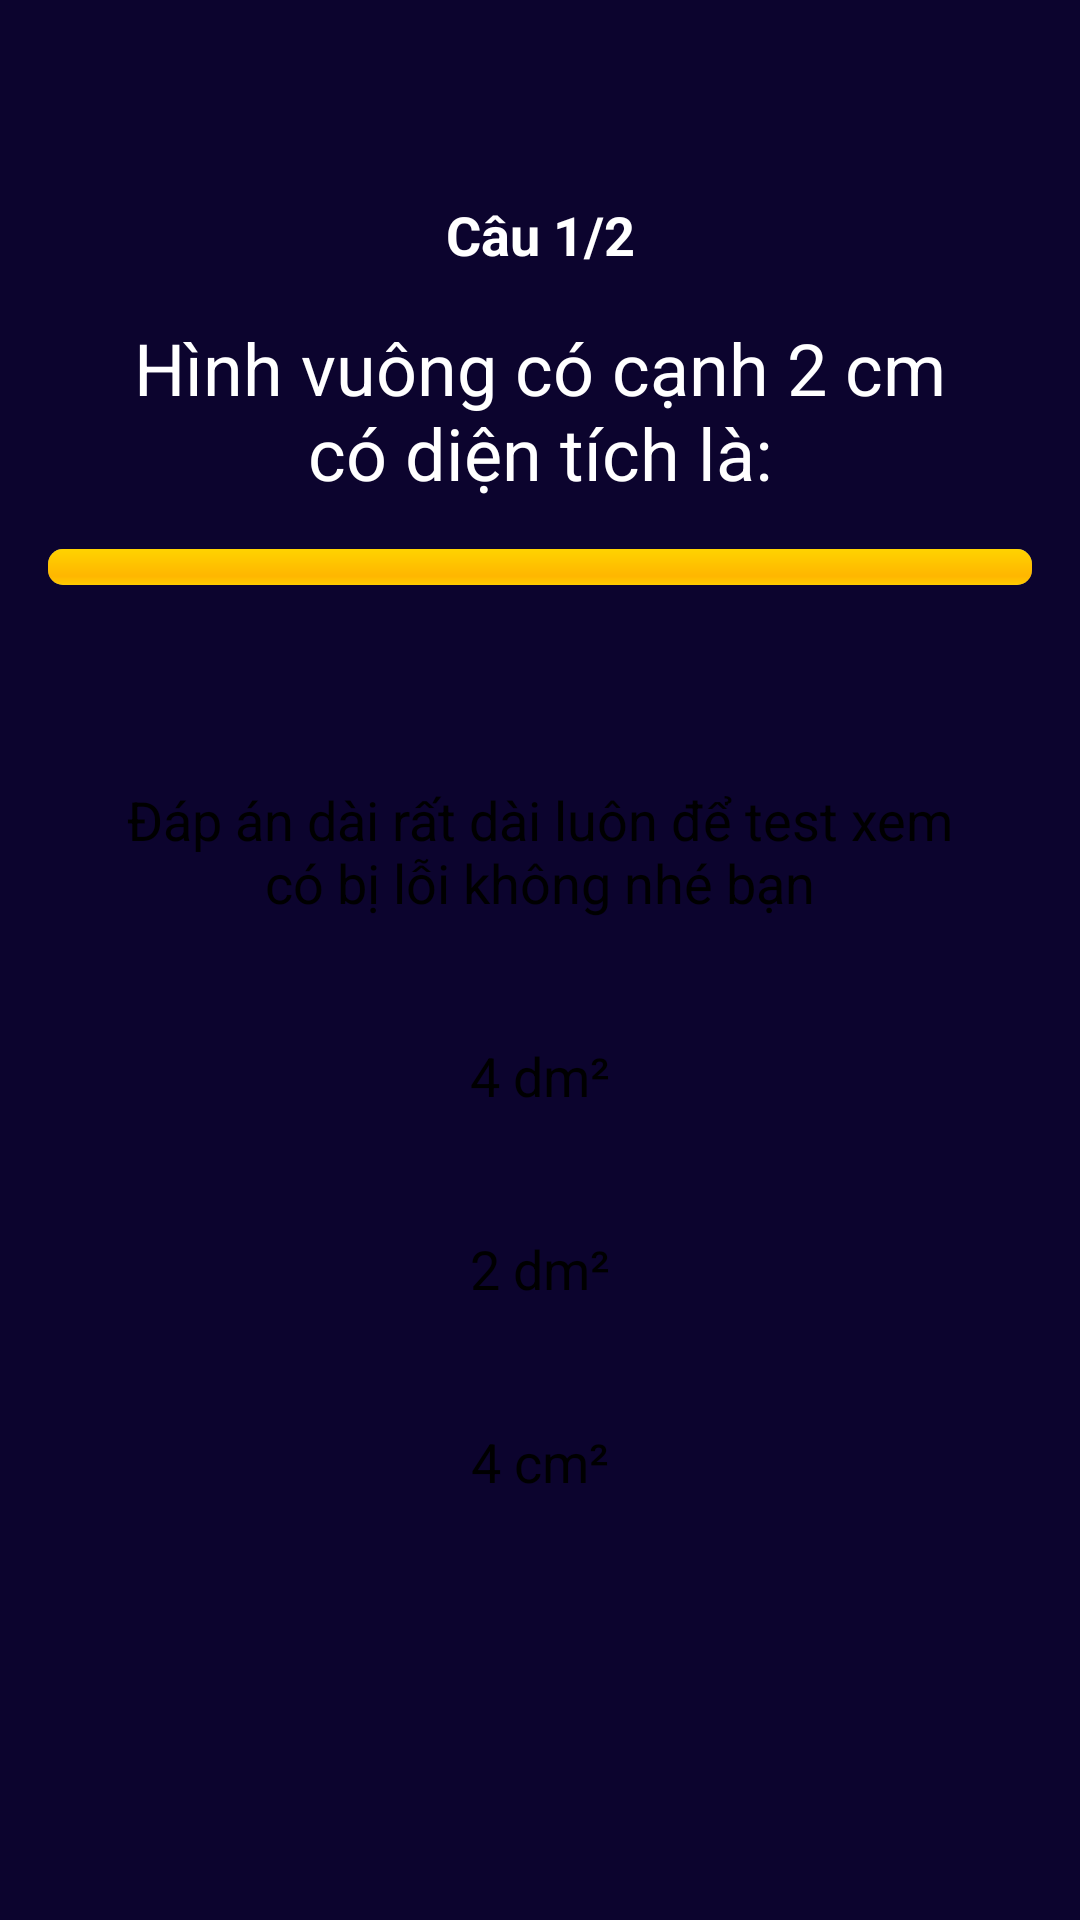

This screen was rendered from an Android layout file. Write that file and the resources it references.
<!-- AndroidManifest.xml: application theme Theme.MobileProject -->
<!-- res/layout/activity_quiz.xml -->
<?xml version="1.0" encoding="utf-8"?>
<androidx.constraintlayout.widget.ConstraintLayout
    xmlns:android="http://schemas.android.com/apk/res/android"
    xmlns:app="http://schemas.android.com/apk/res-auto"
    android:layout_width="match_parent"
    android:layout_height="match_parent"
    android:background="@color/maunen"
    android:padding="16dp">
    
    <TextView
        android:id="@+id/questionNumber"
        android:layout_width="wrap_content"
        android:layout_height="wrap_content"
        android:text="Câu 1/2"
        android:textColor="@color/white"
        android:textSize="18sp"
        android:textStyle="bold"
        android:layout_marginTop="50dp"
        app:layout_constraintTop_toTopOf="parent"
        app:layout_constraintStart_toStartOf="parent"
        app:layout_constraintEnd_toEndOf="parent"
        android:gravity="center_horizontal"/>

    
    <TextView
        android:id="@+id/questionText"
        android:layout_width="match_parent"
        android:layout_height="wrap_content"
        android:text="Hình vuông có cạnh 2 cm có diện tích là:"
        android:textColor="@color/white"
        android:textSize="24dp"
        android:gravity="center"
        android:padding="16dp"
        app:layout_constraintTop_toBottomOf="@id/questionNumber"
        app:layout_constraintStart_toStartOf="parent"
        app:layout_constraintEnd_toEndOf="parent"
        android:layout_marginBottom="16dp"/>

    
    <ProgressBar
        android:id="@+id/timeProgress"
        android:layout_width="match_parent"
        android:layout_height="12dp"
        style="@android:style/Widget.ProgressBar.Horizontal"
        android:max="10"
        android:progress="10"
        android:layout_marginBottom="16dp"
        app:layout_constraintTop_toBottomOf="@id/questionText"
        app:layout_constraintStart_toStartOf="parent"
        app:layout_constraintEnd_toEndOf="parent"/>

    
    <ScrollView
        android:id="@+id/scrollView"
        android:layout_width="match_parent"
        android:layout_height="0dp"
        android:fillViewport="true"
        app:layout_constraintTop_toBottomOf="@id/timeProgress"
        app:layout_constraintBottom_toTopOf="@id/resultText"
        app:layout_constraintStart_toStartOf="parent"
        app:layout_constraintEnd_toEndOf="parent">

        <LinearLayout
            android:layout_width="match_parent"
            android:layout_height="wrap_content"
            android:orientation="vertical"
            android:layout_marginTop="50dp"
            android:paddingBottom="100dp">

            
            <Button
                android:id="@+id/option1"
                android:layout_width="match_parent"
                android:layout_height="wrap_content"
                android:text="Đáp án dài rất dài luôn để test xem có bị lỗi không nhé bạn"
                android:textSize="18sp"
                android:backgroundTint="@color/option1"
                android:textColor="@color/black"
                android:layout_marginBottom="8dp"
                android:padding="16dp"
                android:gravity="center"
                android:maxLines="99"
                android:ellipsize="none" />

            <Button
                android:id="@+id/option2"
                android:layout_width="match_parent"
                android:layout_height="wrap_content"
                android:text="4 dm²"
                android:textSize="18sp"
                android:backgroundTint="@color/option2"
                android:textColor="@color/black"
                android:layout_marginBottom="8dp"
                android:padding="16dp"
                android:gravity="center"
                android:maxLines="99"
                android:ellipsize="none" />

            <Button
                android:id="@+id/option3"
                android:layout_width="match_parent"
                android:layout_height="wrap_content"
                android:text="2 dm²"
                android:textSize="18sp"
                android:backgroundTint="@color/option3"
                android:textColor="@color/black"
                android:layout_marginBottom="8dp"
                android:padding="16dp"
                android:gravity="center"
                android:maxLines="99"
                android:ellipsize="none" />

            <Button
                android:id="@+id/option4"
                android:layout_width="match_parent"
                android:layout_height="wrap_content"
                android:text="4 cm²"
                android:textSize="18sp"
                android:backgroundTint="@color/option4"
                android:textColor="@color/black"
                android:layout_marginBottom="8dp"
                android:padding="16dp"
                android:gravity="center"
                android:maxLines="99"
                android:ellipsize="none" />

        </LinearLayout>
    </ScrollView>

    
    <TextView
        android:id="@+id/resultText"
        android:layout_width="0dp"
        android:layout_height="wrap_content"
        android:text=""
        android:textColor="#FFFFFF"
        android:textSize="20sp"
        android:gravity="center"
        android:background="@color/maunen"
        android:padding="12dp"
        app:layout_constraintBottom_toBottomOf="parent"
        app:layout_constraintStart_toStartOf="parent"
        app:layout_constraintEnd_toEndOf="parent"
        android:layout_marginBottom="8dp"/>

</androidx.constraintlayout.widget.ConstraintLayout>
<!-- resources referenced by this layout -->
<resources>
  <color name="black">#FF000000</color>
  <color name="maunen">#0C042E</color>
  <color name="option1">#BBDEFB</color>
  <color name="option2">#B2EBF2</color>
  <color name="option3">#FFCCBC</color>
  <color name="option4">#F8BBD0</color>
  <color name="white">#FFFFFFFF</color>
</resources>
